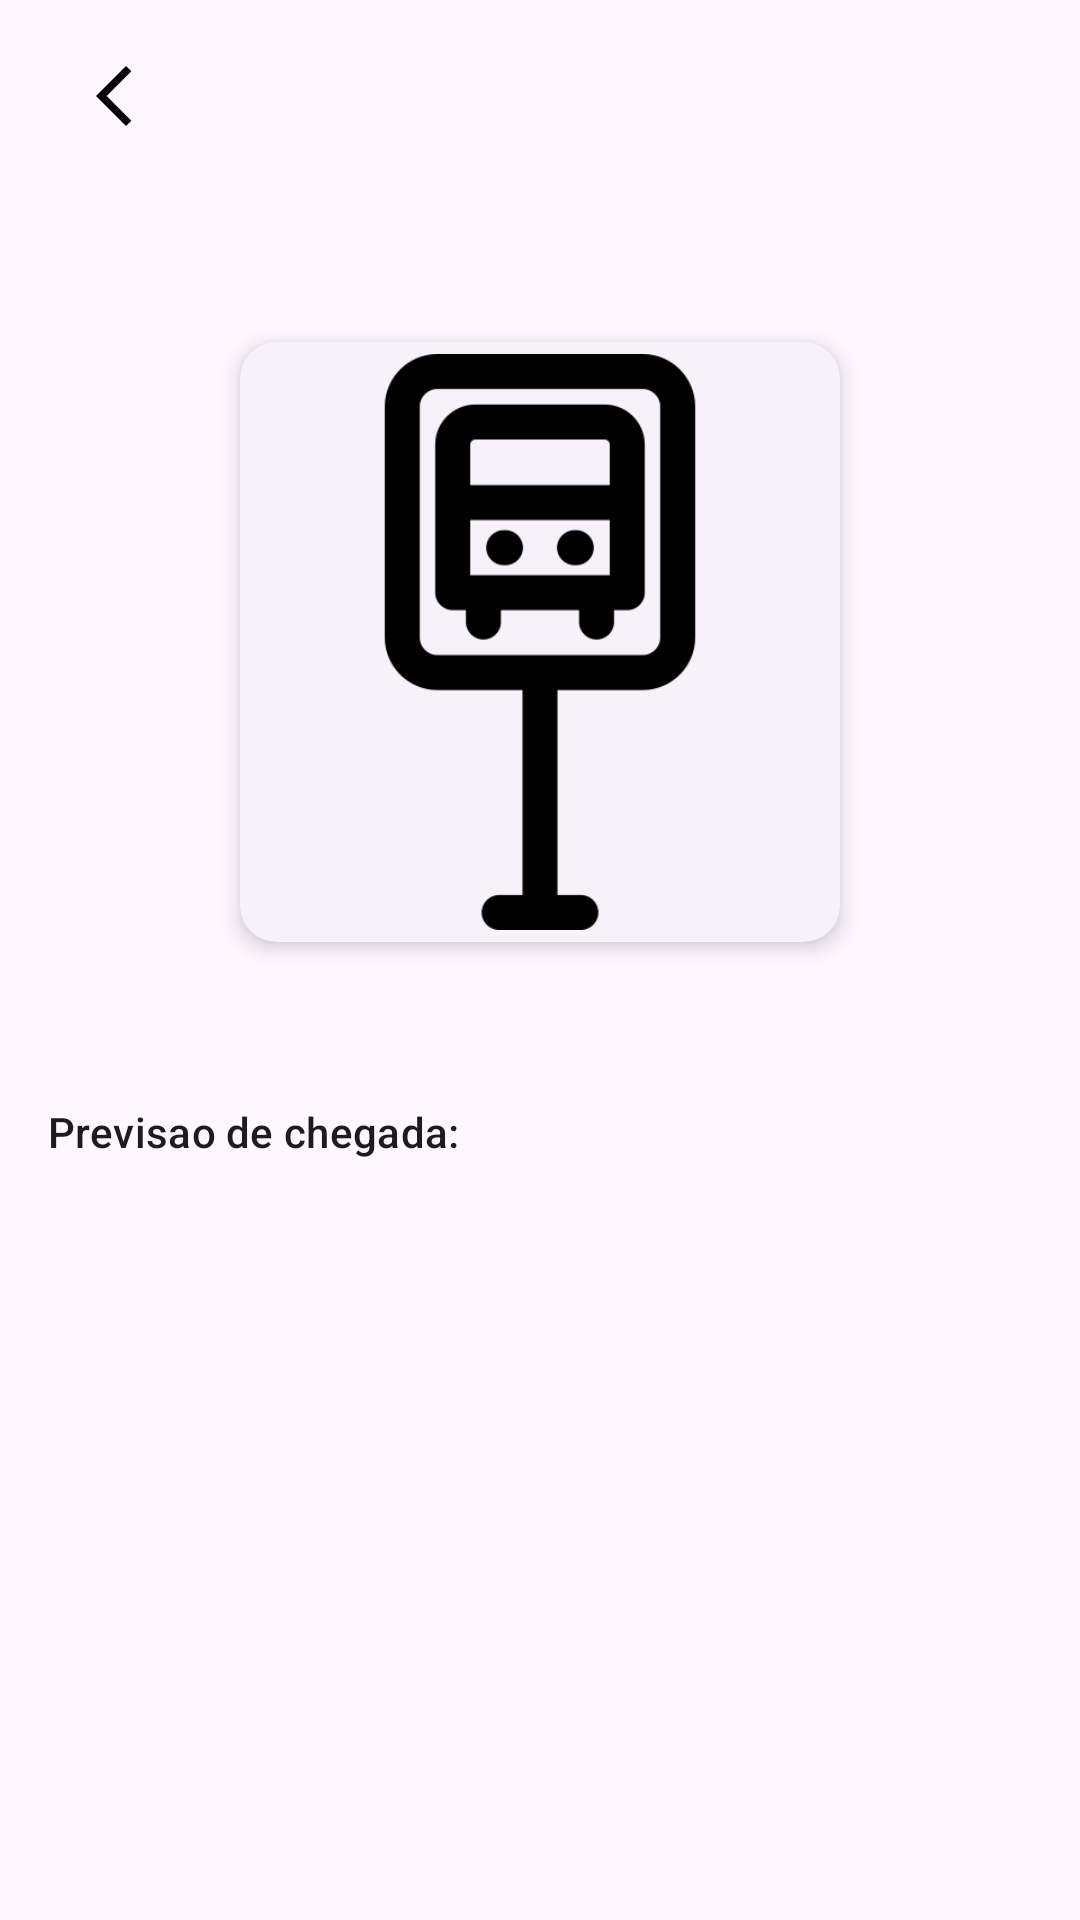

Here is an Android app screen rendered from its layout file. Give the layout XML and the strings, colors and styles it references.
<!-- AndroidManifest.xml: application theme Theme.SPTransAIKO -->
<!-- res/layout/activity_stop_buss_details.xml -->
<?xml version="1.0" encoding="utf-8"?>
<androidx.appcompat.widget.LinearLayoutCompat xmlns:android="http://schemas.android.com/apk/res/android"
    xmlns:app="http://schemas.android.com/apk/res-auto"
    xmlns:tools="http://schemas.android.com/tools"
    android:id="@+id/main"
    android:layout_width="match_parent"
    android:layout_height="match_parent"
    android:orientation="vertical"
    tools:context=".domain.stopbussdeatils.ui.StopBussDetailsActivity">

    <com.google.android.material.appbar.MaterialToolbar
        android:id="@+id/toolbar"
        android:layout_width="wrap_content"
        android:layout_height="wrap_content"
        android:layout_marginHorizontal="16dp"
        app:navigationIcon="@drawable/arrow_back_ios_fill0_wght400_grad0_opsz24" />

    <com.google.android.material.card.MaterialCardView
        style="@style/Widget.Material3.CardView.Elevated"
        android:layout_width="200dp"
        android:layout_height="200dp"
        android:layout_gravity="center_horizontal"
        android:layout_marginHorizontal="16dp"
        android:layout_marginTop="50dp"
        app:cardElevation="4dp">

        <androidx.appcompat.widget.AppCompatImageView
            android:layout_width="match_parent"
            android:layout_height="wrap_content"
            android:layout_margin="4dp"
            android:background="@drawable/icon_stop_buss" />

    </com.google.android.material.card.MaterialCardView>

    <TextView
        android:id="@+id/tv_name"
        style="@style/TextAppearance.Material3.TitleMedium"
        android:layout_width="match_parent"
        android:layout_height="wrap_content"
        android:layout_marginHorizontal="16dp"
        android:layout_marginTop="16dp"
        android:gravity="center_horizontal"
        tools:text="Endereço completo deste ponto" />

    <TextView
        style="@style/TextAppearance.Material3.LabelLarge"
        android:layout_width="match_parent"
        android:layout_height="wrap_content"
        android:layout_margin="16dp"
        android:text="Previsao de chegada:" />

    <TextView
        android:id="@+id/tv_without_prediction"
        android:layout_width="match_parent"
        android:layout_height="wrap_content"
        android:layout_margin="16dp"
        android:gravity="center"
        android:text="Sem previsões de chegada de onibus para este ponto."
        android:visibility="gone" />

    <androidx.recyclerview.widget.RecyclerView
        android:id="@+id/rv"
        android:layout_width="match_parent"
        android:layout_height="wrap_content"
        android:layout_gravity="center_horizontal"
        android:layout_marginHorizontal="16dp"
        android:orientation="vertical"
        tools:listitem="@layout/item_list_stop_buss_lines" />

</androidx.appcompat.widget.LinearLayoutCompat>
<!-- res/layout/item_list_stop_buss_lines.xml (included above) -->
<?xml version="1.0" encoding="utf-8"?>
<androidx.appcompat.widget.LinearLayoutCompat xmlns:android="http://schemas.android.com/apk/res/android"
    android:id="@+id/layout"
    android:layout_width="match_parent"
    android:layout_height="wrap_content"
    android:layout_marginVertical="4dp"
    android:orientation="vertical">

    <androidx.appcompat.widget.LinearLayoutCompat
        android:layout_width="match_parent"
        android:layout_height="wrap_content"
        android:layout_marginHorizontal="16dp"
        android:layout_marginVertical="8dp"
        android:orientation="vertical">

        <TextView
            android:id="@+id/tv_line"
            style="@style/TextAppearance.Material3.LabelLarge"
            android:layout_width="match_parent"
            android:layout_height="wrap_content"
            android:text="Codigo da linha: "
            android:textColor="@color/common_google_signin_btn_text_light" />

        <TextView
            android:id="@+id/tv_starting"
            style="@style/TextAppearance.Material3.TitleMedium"
            android:layout_width="match_parent"
            android:layout_height="wrap_content"
            android:layout_marginTop="4dp"
            android:text="Partida: "
            android:textColor="@color/common_google_signin_btn_text_light" />

        <TextView
            android:id="@+id/tv_destiny"
            style="@style/TextAppearance.Material3.TitleMedium"
            android:layout_width="match_parent"
            android:layout_height="wrap_content"
            android:layout_marginVertical="4dp"
            android:text="Destino: "
            android:textColor="@color/common_google_signin_btn_text_light" />

        <TextView
            android:id="@+id/tv_expected_time"
            style="@style/TextAppearance.Material3.LabelLarge"
            android:layout_width="match_parent"
            android:layout_height="wrap_content"
            android:text="Previsões: "
            android:textColor="@color/common_google_signin_btn_text_light" />

    </androidx.appcompat.widget.LinearLayoutCompat>

    <com.google.android.material.divider.MaterialDivider
        android:layout_width="match_parent"
        android:layout_height="wrap_content" />

</androidx.appcompat.widget.LinearLayoutCompat>
<!-- resources referenced by this layout -->
<resources>
  <!-- drawable arrow_back_ios_fill0_wght400_grad0_opsz24 (drawable) -->
  <vector xmlns:android="http://schemas.android.com/apk/res/android"
      android:width="24dp"
      android:height="24dp"
      android:viewportWidth="960"
      android:viewportHeight="960">
      <path
          android:fillColor="#FF000000"
          android:pathData="M400,880 L0,480l400,-400 71,71 -329,329 329,329 -71,71Z" />
  </vector>
  <!-- drawable icon_stop_buss: png bitmap (drawable, 7562 bytes) -->
  <style name="Theme.SPTransAIKO" parent="Base.Theme.SPTransAIKO" />
  <style name="Base.Theme.SPTransAIKO" parent="Theme.Material3.DayNight.NoActionBar">
          
          
      </style>
</resources>
